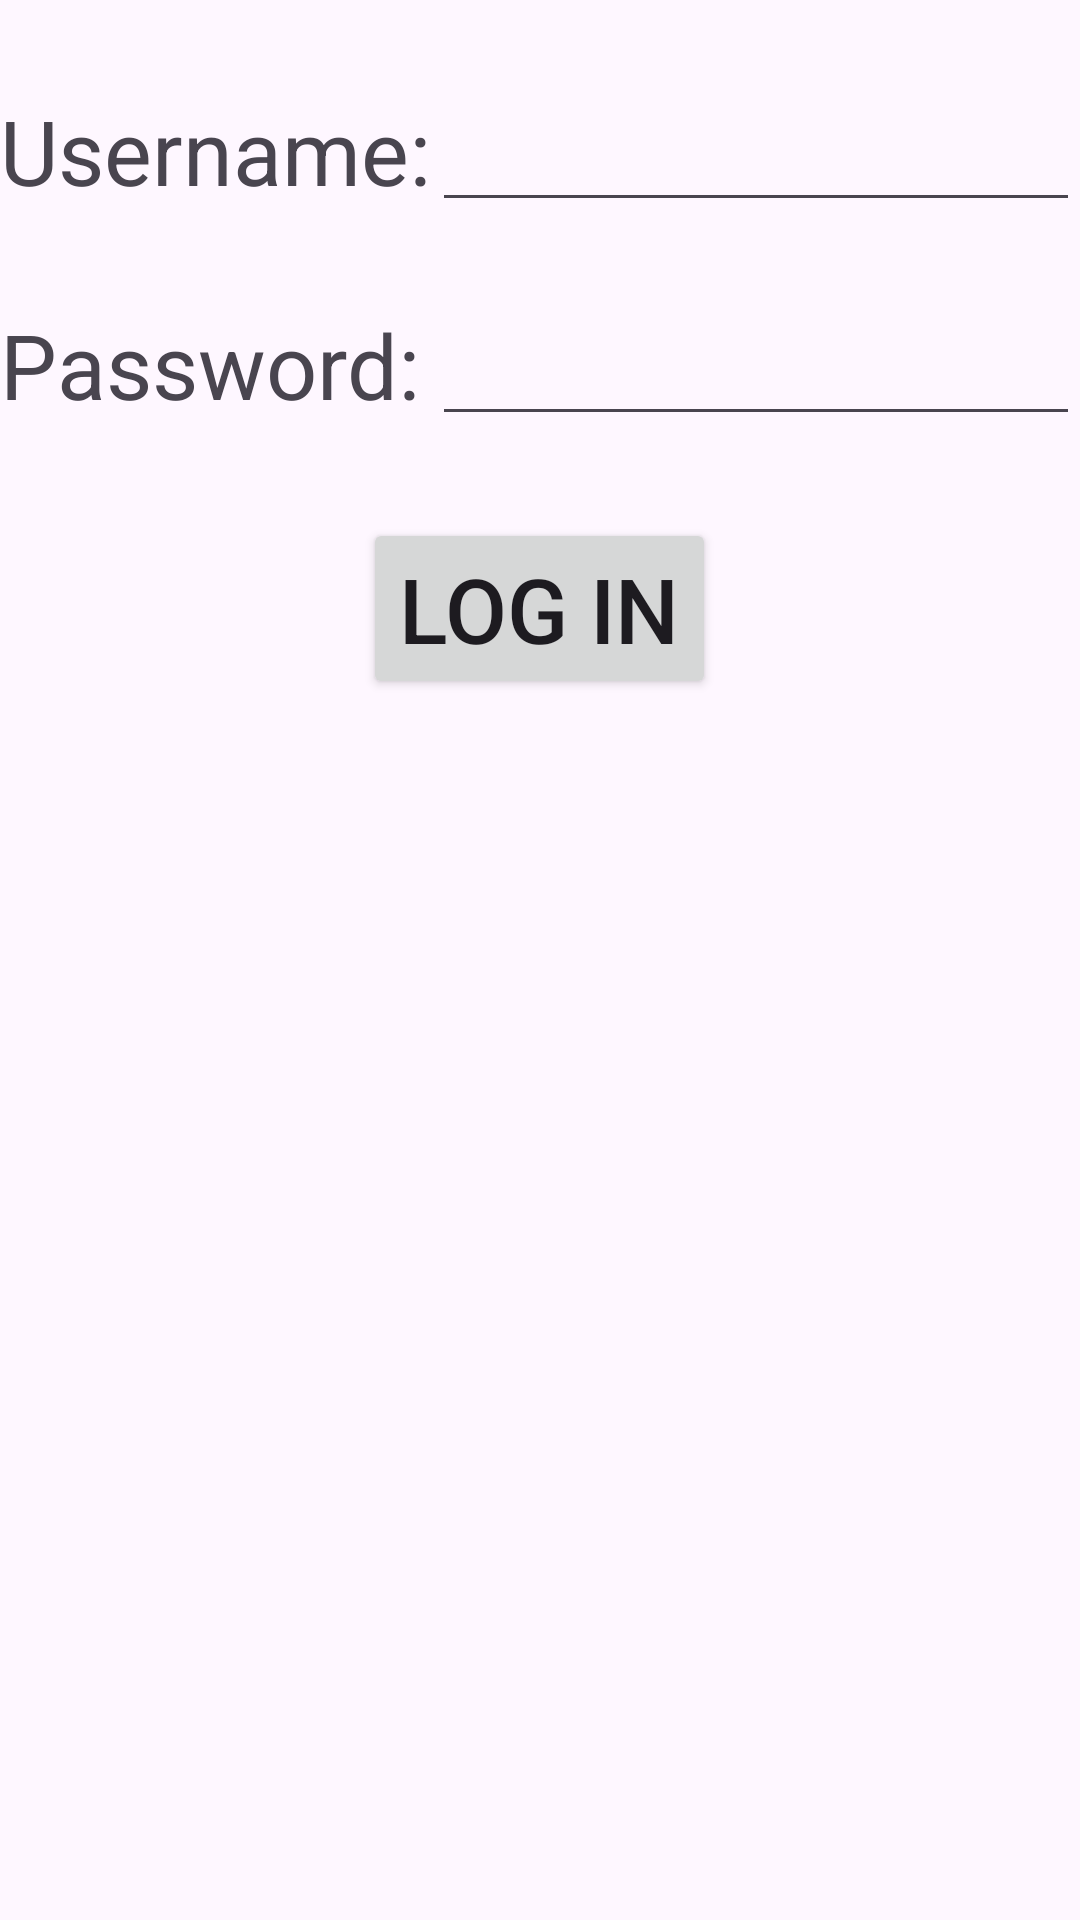

The Android layout XML behind this screen, and the referenced resources:
<!-- AndroidManifest.xml: application theme Theme.MADA_Practicals -->
<!-- res/layout/activity_practical51_linear_layout.xml -->
<?xml version="1.0" encoding="utf-8"?>
<LinearLayout xmlns:android="http://schemas.android.com/apk/res/android"
    xmlns:app="http://schemas.android.com/apk/res-auto"
    xmlns:tools="http://schemas.android.com/tools"
    android:layout_width="match_parent"
    android:layout_height="match_parent"
    android:orientation="vertical"
    tools:context=".Practical_5_1_LinearLayout">

    <LinearLayout
        android:layout_width="match_parent"
        android:layout_height="wrap_content"
        android:layout_marginTop="30dp"
        android:orientation="horizontal">

        <TextView
            android:layout_width="match_parent"
            android:layout_height="wrap_content"
            android:layout_weight="1.5"
            android:text="Username:"
            android:textSize="30sp" />

        <EditText
            android:id="@+id/username"
            android:layout_width="match_parent"
            android:layout_height="wrap_content"
            android:layout_weight="1" />
    </LinearLayout>

    <LinearLayout
        android:layout_width="match_parent"
        android:layout_height="wrap_content"
        android:layout_marginTop="30dp"
        android:orientation="horizontal">

        <TextView
            android:layout_width="match_parent"
            android:layout_height="wrap_content"
            android:layout_weight="1.5"
            android:text="Password:"
            android:textSize="30sp" />

        <EditText
            android:id="@+id/password"
            android:layout_width="match_parent"
            android:layout_height="wrap_content"
            android:layout_weight="1"
            android:inputType="textPassword" />
    </LinearLayout>

    <Button
        android:id="@+id/sum"
        android:layout_width="wrap_content"
        android:layout_height="wrap_content"
        android:layout_gravity="center_horizontal"
        android:layout_marginTop="30dp"
        android:text="Log In"
        android:textSize="30sp" />

</LinearLayout>
<!-- resources referenced by this layout -->
<resources>
  <style name="Theme.MADA_Practicals" parent="Base.Theme.MADA_Practicals" />
  <style name="Base.Theme.MADA_Practicals" parent="Theme.Material3.DayNight.NoActionBar">
          
          
      </style>
</resources>
